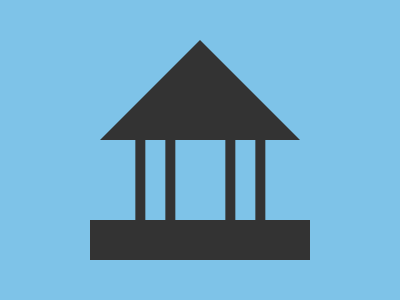

Recreate this image using only HTML and CSS.

<!-- Version 1 -->
<style>&{margin:32 82;background:#7EC3E8;*{background:linear-gradient(90deg,#333 0 10px,#0000 0 32q,#333 0 5ch,#0000 0 5lh)48q/5lh;border:solid#333;border-width:100 0 40;clip-path:polygon(50%0,100%50%,100%100%,0 100%,0 50%
</style>
